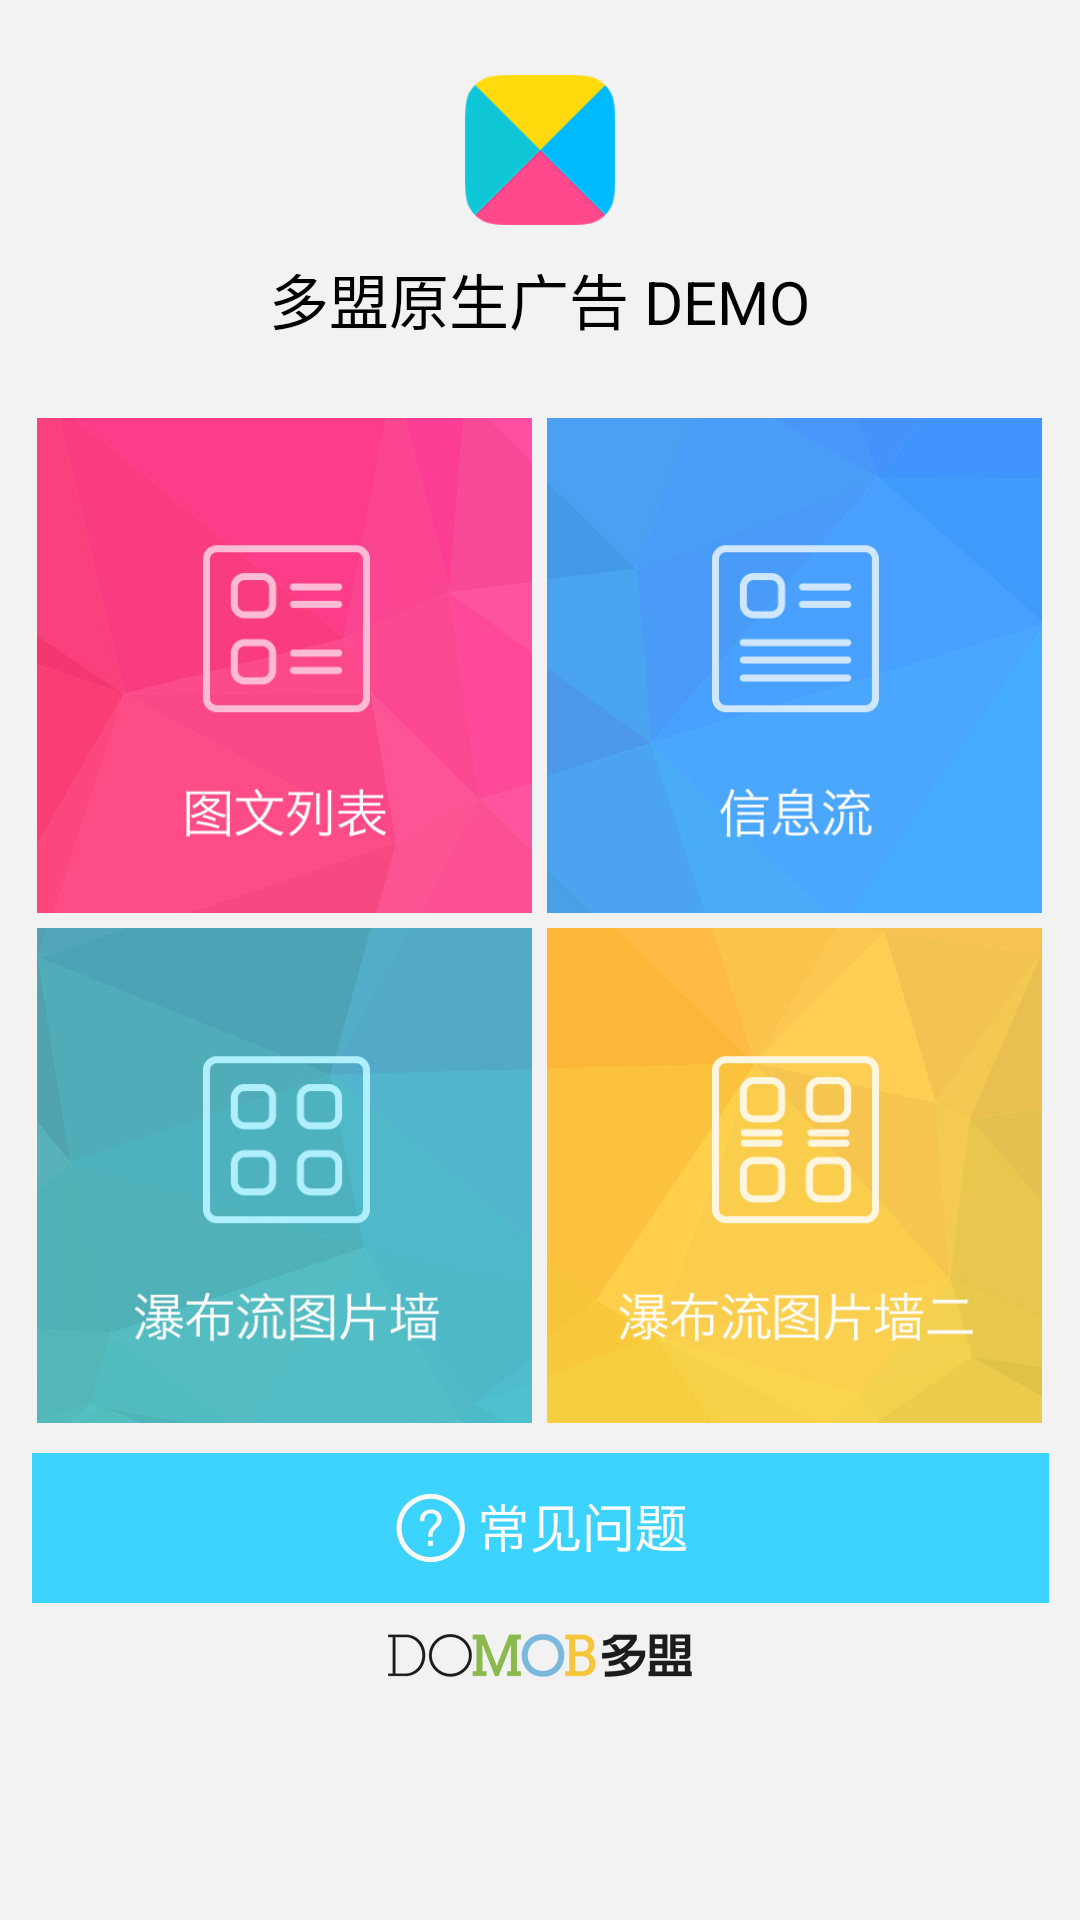

The Android layout XML behind this screen, and the referenced resources:
<!-- AndroidManifest.xml: application theme AppTheme -->
<!-- res/layout/activity_main.xml -->
<ScrollView xmlns:android="http://schemas.android.com/apk/res/android"
    xmlns:tools="http://schemas.android.com/tools"
    android:layout_width="fill_parent"
    android:layout_height="fill_parent"
    android:background="@color/main_background"
    tools:context=".MainActivity">

    <LinearLayout
        android:layout_width="match_parent"
        android:layout_height="wrap_content"
        android:gravity="center_horizontal"
        android:orientation="vertical">

        <ImageView
            android:layout_width="50dp"
            android:layout_height="50dp"
            android:layout_marginTop="25dp"
            android:contentDescription="@string/app_name"
            android:src="@drawable/logo" />

        <TextView
            android:layout_width="wrap_content"
            android:layout_height="wrap_content"
            android:layout_marginTop="10dp"
            android:text="@string/main_marker"
            android:textColor="@color/black"
            android:textSize="@dimen/main_font" />

        <LinearLayout
            android:layout_width="fill_parent"
            android:layout_height="wrap_content"
            android:layout_marginLeft="5dp"
            android:layout_marginRight="5dp"
            android:layout_marginTop="25dp"
            android:gravity="center_horizontal"
            android:orientation="horizontal">

            <ImageView
                android:id="@+id/iv_list1"
                style="@style/MainImage"
                android:contentDescription="@string/app_name"
                android:src="@drawable/select_red_book" />

            <ImageView
                android:id="@+id/iv_list2"
                style="@style/MainImage"
                android:layout_marginLeft="5dp"
                android:contentDescription="@string/app_name"
                android:src="@drawable/select_blue_book" />
        </LinearLayout>

        <LinearLayout
            android:layout_width="fill_parent"
            android:layout_height="wrap_content"
            android:layout_marginLeft="5dp"
            android:layout_marginRight="5dp"
            android:layout_marginTop="5dp"
            android:gravity="center_horizontal"
            android:orientation="horizontal">

            <ImageView
                android:id="@+id/iv_list3"
                style="@style/MainImage"
                android:contentDescription="@string/app_name"
                android:src="@drawable/select_green_book" />

            <ImageView
                android:id="@+id/iv_list4"
                style="@style/MainImage"
                android:layout_marginLeft="5dp"
                android:contentDescription="@string/app_name"
                android:src="@drawable/select_yellow_book" />
        </LinearLayout>

        <ImageView
            android:layout_width="match_parent"
            android:layout_height="50dp"
            android:layout_marginLeft="5dp"
            android:layout_marginRight="5dp"
            android:layout_marginTop="10dp"
            android:clickable="true"
            android:contentDescription="@string/app_name"
            android:src="@drawable/select_question" />

        <RelativeLayout
            android:layout_marginBottom="10dp"
            android:layout_marginTop="10dp"
            android:layout_width="fill_parent"
            android:layout_height="fill_parent"
            android:gravity="center">

            <ImageView
                android:layout_width="wrap_content"
                android:layout_height="15dp"
                android:contentDescription="@string/app_name"
                android:src="@drawable/domob_main" />
        </RelativeLayout>
    </LinearLayout>

</ScrollView>
<!-- resources referenced by this layout -->
<resources>
  <color name="black">#000000</color>
  <color name="main_background">#f2f2f2</color>
  <dimen name="main_font">20dp</dimen>
  <!-- drawable domob_main: png bitmap (drawable, 11306 bytes) -->
  <!-- drawable logo: png bitmap (drawable, 7609 bytes) -->
  <!-- drawable select_blue_book (drawable) -->
  <?xml version="1.0" encoding="utf-8"?>
  
  <selector xmlns:android="http://schemas.android.com/apk/res/android">
      <item android:state_pressed="true" android:drawable="@drawable/blue_block_over" />
      <item android:drawable="@drawable/blue_block" />
  </selector>
  <!-- drawable select_green_book (drawable) -->
  <?xml version="1.0" encoding="utf-8"?>
  
  <selector xmlns:android="http://schemas.android.com/apk/res/android">
  
      <item android:drawable="@drawable/green_block_over" android:state_pressed="true" />
      <item android:drawable="@drawable/green_block" />
  
  </selector>
  <!-- drawable select_question (drawable) -->
  <?xml version="1.0" encoding="utf-8"?>
  
  <selector xmlns:android="http://schemas.android.com/apk/res/android">
      <item android:state_pressed="true" android:drawable="@drawable/question_over" />
      <item android:drawable="@drawable/question" />
  </selector>
  <!-- drawable select_red_book (drawable) -->
  <?xml version="1.0" encoding="utf-8"?>
  
  <selector xmlns:android="http://schemas.android.com/apk/res/android">
      <item android:state_pressed="true" android:drawable="@drawable/red_block_over" />
      <item android:drawable="@drawable/red_block" />
  </selector>
  <!-- drawable select_yellow_book (drawable) -->
  <?xml version="1.0" encoding="utf-8"?>
  
  <selector xmlns:android="http://schemas.android.com/apk/res/android">
      <item android:state_pressed="true" android:drawable="@drawable/yellow_block_over" />
      <item android:drawable="@drawable/yellow_block" />
  </selector>
  <string name="app_name">多盟原生广告</string>
  <string name="main_marker">多盟原生广告 DEMO</string>
  <style name="MainImage">
          <item name="android:layout_width">@dimen/main_image</item>
          <item name="android:layout_height">@dimen/main_image</item>
          <item name="android:clickable">true</item>
      </style>
  <style name="AppTheme" parent="Theme.AppCompat.Light.DarkActionBar">
          
      </style>
  <!-- drawable blue_block_over: jpg bitmap (drawable, 34249 bytes) -->
  <!-- drawable blue_block: jpg bitmap (drawable, 21062 bytes) -->
  <!-- drawable green_block_over: jpg bitmap (drawable, 34151 bytes) -->
  <!-- drawable green_block: jpg bitmap (drawable, 23887 bytes) -->
  <!-- drawable question_over: jpg bitmap (drawable, 14437 bytes) -->
  <!-- drawable question: jpg bitmap (drawable, 13892 bytes) -->
  <!-- drawable red_block_over: jpg bitmap (drawable, 40381 bytes) -->
  <!-- drawable red_block: jpg bitmap (drawable, 22193 bytes) -->
  <!-- drawable yellow_block_over: jpg bitmap (drawable, 30769 bytes) -->
  <!-- drawable yellow_block: jpg bitmap (drawable, 28210 bytes) -->
  <dimen name="main_image">165dp</dimen>
</resources>
